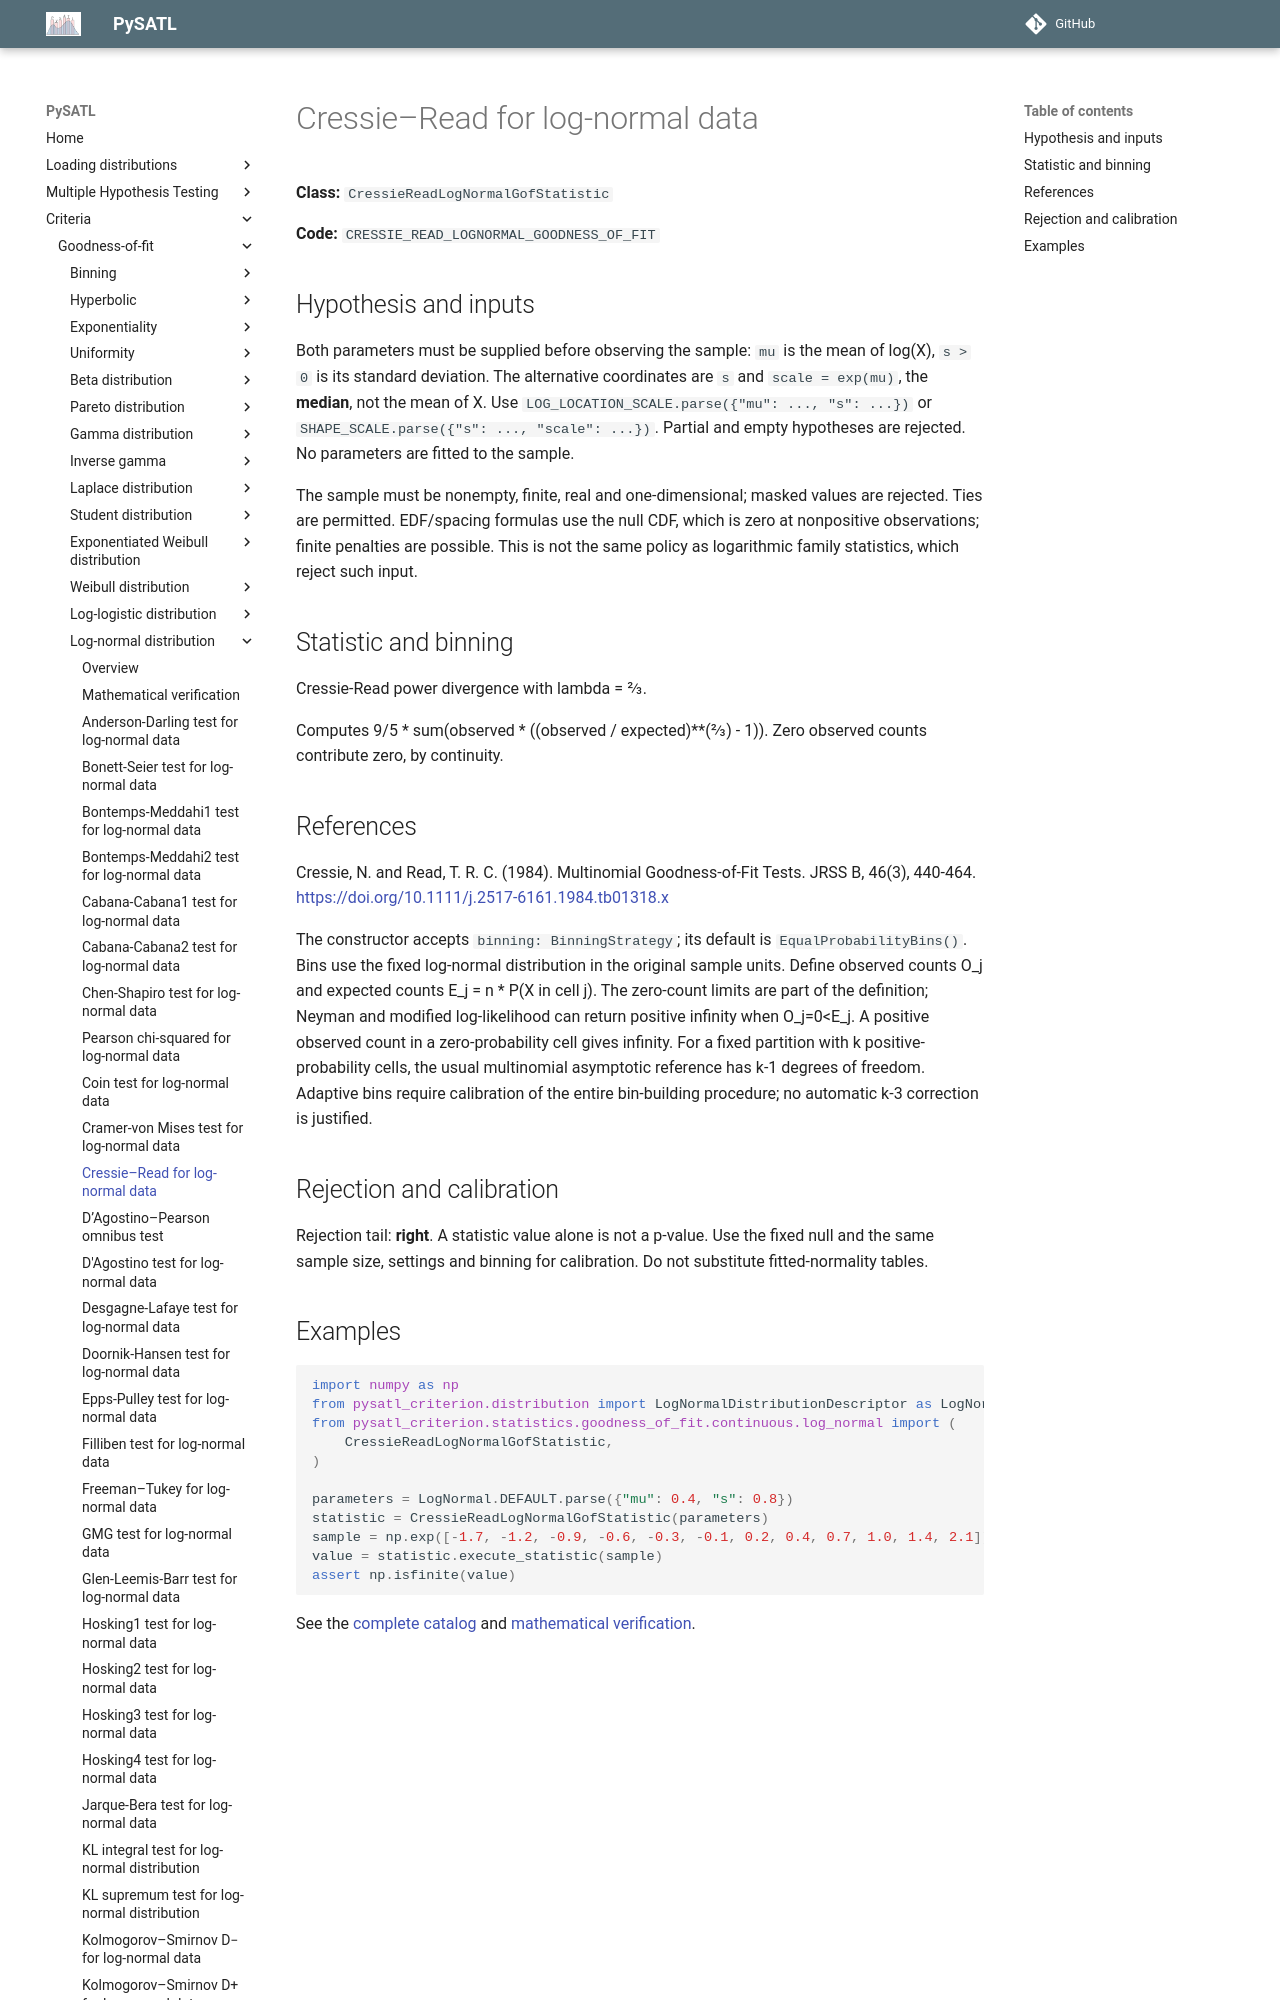

repository: PySATL/pysatl-criterion · page: en/main/criteria/goodness-of-fit/log-normal/cressie_read_log_normal_criterion/index.html · generator: mkdocs

# Cressie–Read for log-normal data

**Class:** `CressieReadLogNormalGofStatistic`

**Code:** `CRESSIE_READ_LOGNORMAL_GOODNESS_OF_FIT`

## Hypothesis and inputs

Both parameters must be supplied before observing the sample: `mu` is the
mean of log(X), `s > 0` is its standard deviation. The alternative coordinates
are `s` and `scale = exp(mu)`, the **median**, not the mean of X.
Use `LOG_LOCATION_SCALE.parse({"mu": ..., "s": ...})` or
`SHAPE_SCALE.parse({"s": ..., "scale": ...})`. Partial and empty hypotheses
are rejected. No parameters are fitted to the sample.

The sample must be nonempty, finite, real and one-dimensional; masked values
are rejected. Ties are permitted. EDF/spacing formulas use the null CDF, which
is zero at nonpositive observations; finite penalties are possible. This is
not the same policy as logarithmic family statistics, which reject such input.

## Statistic and binning

Cressie-Read power divergence with lambda = 2/3.

Computes 9/5 * sum(observed * ((observed / expected)**(2/3) - 1)).
Zero observed counts contribute zero, by continuity.
